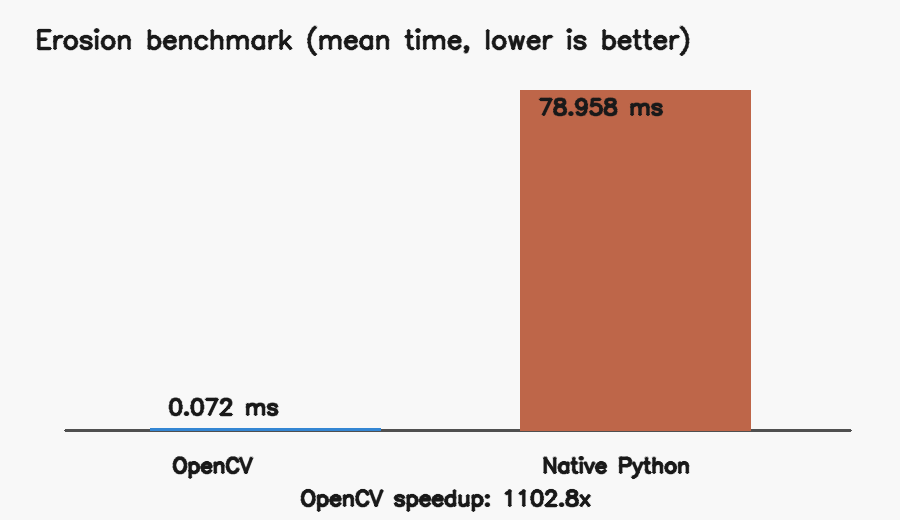

The table this chart was drawn from, first rows:
implementation, minimum_ms, median_ms, mean_ms, stdev_ms, repeats
OpenCV, 0.06454, 0.06625, 0.0716, 0.01353, 7
Native Python, 78.77, 78.85, 78.96, 0.1839, 7
